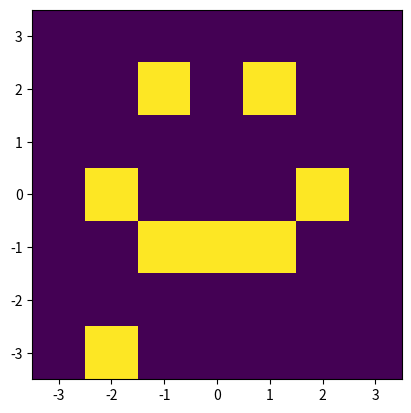

Generate this figure with matplotlib: (Note: this script raises an exception after producing the figure.)
import matplotlib.pyplot as plt
import numpy as np


def bilinear_interp_samp(x, y, pixels, extent):
    """
    NOTE: ASSUMES PIXELS IS ZERO PADDED
    a ---- b
    | x    |
    |      |
    c ---- d
    """
    delx = (extent[1] - extent[0]) / pixels.shape[1]
    dely = (extent[3] - extent[2]) / pixels.shape[0]

    if x < (extent[0] + delx / 2.) or x >= (extent[1] - delx / 2.):
        return 0
    if y < (extent[2] + dely / 2.) or y >= (extent[3] - dely / 2.):
        return 0

    # get index of lower left corner
    i1 = int(np.floor((x - extent[0] - delx / 2.) / (extent[1] - extent[0] - delx) * (pixels.shape[1] - 1)))
    j1 = int(np.floor((y - extent[2] - dely / 2.) / (extent[3] - extent[2] - dely) * (pixels.shape[0] - 1)))
    i2 = i1 + 1
    j2 = j1 + 1

    x1 = extent[0] + delx / 2. + i1 * delx
    y1 = extent[2] + dely / 2. + j1 * dely

    t = (x - x1) / delx
    u = (y - y1) / dely

    interp = (1 - t) * (1 - u) * pixels[j1, i1] + \
        t * (1 - u) * pixels[j1, i2] + \
        t * u * pixels[j2, i2] + \
        (1 - t) * u * pixels[j2, i1]

    return interp / (delx * dely)


def bilinear(image, extent, xs, ys):
    zs = np.zeros((xs.shape[0], ys.shape[0]))
    for i in range(xs.shape[0]):
        for j in range(ys.shape[0]):
            zs[j, i] = bilinear_interp_samp(xs[i], ys[j], image, extent)

    return zs


if __name__ == '__main__':
    from scipy import interpolate

    image = np.zeros((7, 7), dtype=np.double)
    extent = [-3.5, 3.5, -3.5, 3.5]

    image[5, 2] = 1
    image[5, 4] = 1

    image[3, 1] = 1
    image[2, 2] = 1
    image[2, 3] = 1
    image[2, 4] = 1
    image[3, 5] = 1

    image[0, 1] = 1

    plt.figure()
    plt.imshow(image, extent=extent, origin='lower')

    xs = np.linspace(-3, 3, 7)
    ys = np.linspace(-3, 3, 7)
    f = interpolate.interp2d(xs, ys, image, kind='linear')

    plt.figure()
    nx, ny = 500, 500
    xs = np.linspace(extent[0], extent[1], nx)
    ys = np.linspace(extent[2], extent[3], ny)
    zs = f(xs, ys)

    plt.imshow(zs, extent=extent, origin='lower')


    plt.figure()
    my_zs = bilinear(image, extent, xs, ys)
    plt.imshow(my_zs, extent=extent, origin='lower')


    plt.show()